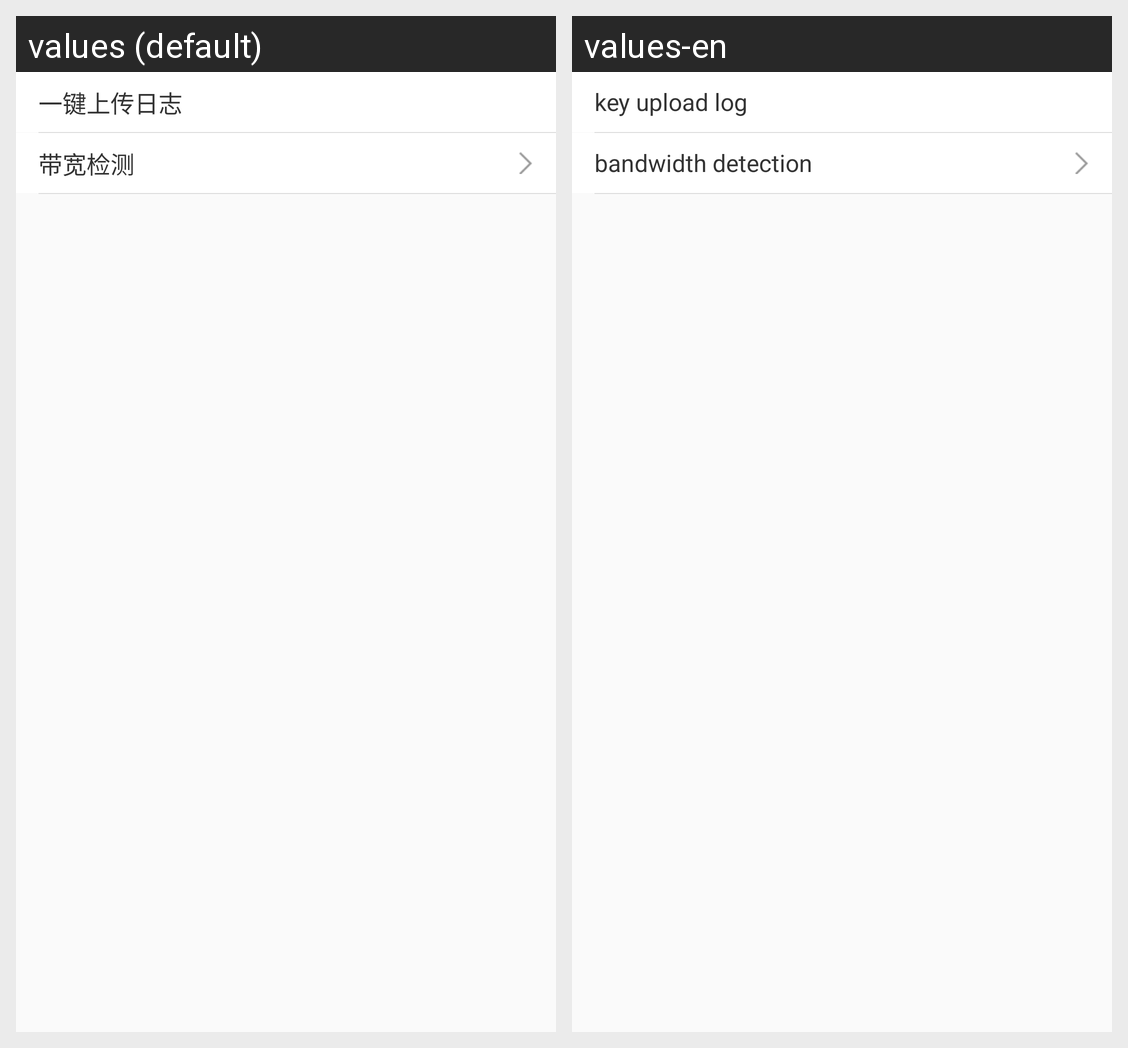

Strings drawn on this Android screen and how each of the app's shown locales translates them:
Android screen res/layout/activity_setting_more.xml rendered under 2 locales, left to right: values (default), values-en. Device: Nexus 5 (rendered at 1080×1920; each locale shown at half size, 540×960, under a caption strip naming it); theme AppTheme.
Strings drawn on this screen, with the default value and each locale's value (text and hints the layout hard-codes, and strings that could not be matched under every locale, appear in the picture but are not listed):

one_key_up
  values: 一键上传日志
  values-en: key upload log

bandwidth_detection
  values: 带宽检测
  values-en: bandwidth detection
